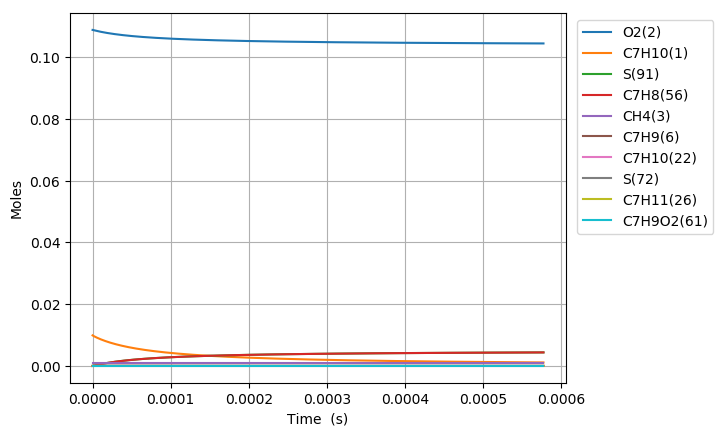

Source data for this figure (header and first rows):
Time (s), Volume (m^3), N2, Ar, He, Ne, C7H10(1), O2(2), CH4(3), C7H10(22), C7H9(6), C7H11(26), S(72), C7H9O2(62), C7H9O2(61), S(86), S(91), S(127), C7H8(56), S(123), C7H8(208)
0.0, 0.00273, 0.8813, 0.0, 0.0, 0.0, 0.00989, 0.1088, 0.001, 0.0, 0.0, 0.0, 0.0, 0.0, 0.0, 0.0, 0.0, 0.0, 0.0, 0.0, 0.0
1.914905320606738e-18, 0.00273, 0.8813, 0.0, 0.0, 0.0, 0.00989, 0.1088, 0.001, 2.6380249279543841e-17, 1.5297725543975603e-16, 1.5297725622047907e-16, 9.9089405353252585e-25, 9.8653034834605382e-25, 7.8508670414983396e-25, 1.3218699073856738e-34, 1.9061275194463244e-39, 2.0794502536937195e-34, 1.4620001443914678e-40, 4.36427247356626e-40, 7.7993787980820171e-55
5.361734897698866e-18, 0.00273, 0.8813, 0.0, 0.0, 0.0, 0.00989, 0.1088, 0.001, 7.386469798267719e-17, 4.2833630951649477e-16, 4.2833631420681125e-16, 5.9850000302813797e-24, 5.933395146138028e-24, 4.7419212793921249e-24, 1.5649334033036697e-33, 2.262954612832112e-38, 2.4462068475807732e-33, 2.210027963097731e-39, 5.1803168536562549e-39, 2.2001769819593521e-53
1.2255394051883123e-17, 0.00273, 0.8813, 0.0, 0.0, 0.0, 0.00989, 0.1088, 0.001, 1.6883359538876169e-16, 9.7905439500952274e-16, 9.7905441733735581e-16, 2.8815198280969192e-23, 2.8312746128821236e-23, 2.2830285155640678e-23, 1.5272404202842513e-32, 2.2217822996190499e-37, 2.3553194174174131e-32, 2.3792588503446335e-38, 5.0840600976524777e-38, 4.7893925711362457e-52
2.6042712360251638e-17, 0.00273, 0.8813, 0.0, 0.0, 0.0, 0.00989, 0.1088, 0.001, 3.5877139020020176e-16, 2.080490476895398e-15, 2.0804905722299705e-15, 1.2584353657722283e-22, 1.2147247128012232e-22, 9.9705637431282782e-23, 1.3347080620289958e-31, 1.9651413560551947e-36, 2.0052260147263074e-31, 2.1903660787643906e-37, 4.4932296884752038e-37, 8.8921504741719228e-51
5.3617348976988667e-17, 0.00273, 0.8813, 0.0, 0.0, 0.0, 0.00989, 0.1088, 0.001, 7.3864697982016677e-16, 4.2833622958609208e-15, 4.2833626765413267e-15, 5.2537195321480663e-22, 4.8980275249261183e-22, 4.1624960597362415e-22, 1.0957056519324559e-30, 1.6518198408508523e-35, 1.5675966934721809e-30, 1.8797656725951972e-36, 3.7708486001354105e-36, 1.5329600591109155e-49
1.0876662221046271e-16, 0.00273, 0.8813, 0.0, 0.0, 0.0, 0.00989, 0.1088, 0.001, 1.4983981590484351e-15, 8.6891046368430629e-15, 8.6891060632687639e-15, 2.1463155298384521e-21, 1.8722404890375072e-21, 1.7005007393986733e-21, 8.5815628343384457e-30, 1.3542619051422542e-34, 1.1265866139965462e-29, 1.5638845824236065e-35, 3.0818049454776793e-35, 2.5560524508109712e-48
2.190651686774108e-16, 0.00273, 0.8813, 0.0, 0.0, 0.0, 0.00989, 0.1088, 0.001, 3.0179005174583252e-15, 1.7500584655587484e-14, 1.7500589549144244e-14, 8.6757479251197487e-21, 6.6957275942308356e-21, 6.873577080807661e-21, 6.3769269732884872e-29, 1.0967167281674145e-33, 7.3027583163383013e-29, 1.2872929517362232e-34, 2.4800538569274853e-34, 4.2112055837603265e-47
4.39662261611307e-16, 0.00273, 0.8813, 0.0, 0.0, 0.0, 0.00989, 0.1088, 0.001, 6.0569052340915211e-15, 3.512352882042173e-14, 3.512354337059134e-14, 3.4884779871517887e-20, 2.1797551393178104e-20, 2.7637398119999589e-20, 4.4020779576374547e-28, 8.8273356059345111e-33, 4.1850683354246773e-28, 1.0629097899024013e-33, 1.9713887041030018e-33, 6.9533487598131282e-46
8.808564474790995e-16, 0.00273, 0.8813, 0.0, 0.0, 0.0, 0.00989, 0.1088, 0.001, 1.2134914666611571e-14, 7.0369364677551743e-14, 7.0369398412379754e-14, 1.399034022454949e-19, 6.2807526866375804e-20, 1.1083070400918941e-19, 2.7429168848255773e-27, 7.0833893553331032e-32, 2.1199446393088147e-27, 8.9201127574879334e-33, 1.5435524863157175e-32, 1.1659236857325645e-44
1.7632448192146844e-15, 0.00273, 0.8813, 0.0, 0.0, 0.0, 0.00989, 0.1088, 0.001, 2.4290933528666311e-14, 1.4086085554009668e-13, 1.4086089809241064e-13, 5.6034200209413135e-19, 1.5905434834991157e-19, 4.4383997309778953e-19, 1.5122708420491099e-26, 5.6753448046970492e-31, 9.7318362355899041e-27, 7.7221243469235899e-32, 1.179377820451609e-31, 2.0148769201626124e-43
3.5280215626858542e-15, 0.00273, 0.8813, 0.0, 0.0, 0.0, 0.00989, 0.1088, 0.001, 4.860297124083436e-14, 2.8184315987622843e-13, 2.8184305584530667e-13, 2.24281760105689e-18, 3.6275718393772439e-19, 1.7760295277270293e-18, 7.418359369529847e-26, 4.5437484910915791e-30, 4.1909408626485978e-26, 6.9859027295384211e-31, 8.6375253428895551e-31, 3.6360904062269365e-42
7.057575049628194e-15, 0.00273, 0.8813, 0.0, 0.0, 0.0, 0.00989, 0.1088, 0.001, 9.7227046617404696e-14, 5.6380510148839165e-13, 5.6380400497857864e-13, 8.9741062497819072e-18, 7.7505796627602491e-19, 7.1025386296220473e-18, 3.3324187891878286e-25, 3.6364146440506639e-29, 1.7406408910817793e-25, 6.6009709167828925e-30, 5.8990800965470688e-30, 6.8542966006067863e-41
1.4116682023512872e-14, 0.00273, 0.8813, 0.0, 0.0, 0.0, 0.00989, 0.1088, 0.001, 1.9447519717948234e-13, 1.1277183553291087e-12, 1.1277124382041658e-12, 3.5901584222834007e-17, 1.6007762907184623e-18, 2.8383683698250454e-17, 1.4174318742200506e-24, 2.9097400993585956e-28, 7.090621483176996e-25, 6.356493554573985e-29, 3.6393185523468137e-29, 1.3185956598355646e-39
2.823489597128223e-14, 0.00273, 0.8813, 0.0, 0.0, 0.0, 0.00989, 0.1088, 0.001, 3.8897149753938548e-13, 2.255502512391414e-12, 2.2554754480842778e-12, 1.436125501082549e-16, 3.2522856672507637e-18, 1.1329596030097832e-16, 5.8507218048868194e-24, 2.3281025285885225e-27, 2.8576748084422144e-24, 6.001009221285062e-28, 1.9863734610158653e-28, 2.4921238982799979e-38
4.2353109919051587e-14, 0.00273, 0.8813, 0.0, 0.0, 0.0, 0.00989, 0.1088, 0.001, 5.834677971350366e-13, 3.3832444808647887e-12, 3.3831846049858489e-12, 3.0517593341029392e-16, 4.9037372651822832e-18, 2.4039632368136047e-16, 1.2548801959600835e-23, 6.6572727935437692e-27, 6.0807805818863892e-24, 1.8419623246700503e-27, 4.6963282975164667e-28, 9.7367290015001386e-38
7.05895378145903e-14, 0.00273, 0.8813, 0.0, 0.0, 0.0, 0.00989, 0.1088, 0.001, 9.7246039326933022e-13, 5.6385609488021672e-12, 5.6383875356111706e-12, 8.4368363333350153e-16, 8.2063954350215654e-18, 6.6206406515326987e-16, 3.5002919879790259e-23, 3.0598086771727479e-26, 1.6792228307685371e-23, 9.212580083659806e-27, 1.4588548021751468e-27, 8.2203285465225138e-37
9.600232292057515e-14, 0.00273, 0.8813, 0.0, 0.0, 0.0, 0.00989, 0.1088, 0.001, 1.3225537273208769e-12, 7.6682114125270778e-12, 7.6678962167001076e-12, 1.5022952241067145e-15, 1.1178591016842977e-17, 1.1759208388805135e-15, 6.2527380187250322e-23, 6.8881422953632572e-26, 2.9854454362022588e-23, 2.149378433685235e-26, 2.7109821384372751e-27, 2.3363605762803507e-36
1.2141510802656e-13, 0.00273, 0.8813, 0.0, 0.0, 0.0, 0.00989, 0.1088, 0.001, 1.6726470587587015e-12, 9.6977207632778212e-12, 9.6972207934072972e-12, 2.3450092775854328e-15, 1.4150579930515245e-17, 1.8308888785850832e-15, 9.7794365787265624e-23, 1.3019898939664089e-25, 4.6510659075005941e-23, 4.1653701173984222e-26, 4.344010674899531e-27, 5.3932662130350261e-36
1.4682789313254485e-13, 0.00273, 0.8813, 0.0, 0.0, 0.0, 0.00989, 0.1088, 0.001, 2.0227403877275883e-12, 1.1727097713803807e-11, 1.172637148448478e-11, 3.3616071480344461e-15, 1.7122374936301875e-17, 2.6182555281880761e-15, 1.4037412619258876e-22, 2.1763829009332093e-25, 6.6538938831847419e-23, 7.0940885191084969e-26, 6.3346057903861453e-27, 1.0556553026482903e-35
1.9765346334451455e-13, 0.00273, 0.8813, 0.0, 0.0, 0.0, 0.00989, 0.1088, 0.001, 2.7229270400349955e-12, 1.5785552246641515e-11, 1.5784276382778099e-11, 5.7912826166497732e-15, 2.3065526505579916e-17, 4.4923533553133994e-15, 2.4220780917764492e-22, 4.6470414816481818e-25, 1.1422004708050353e-22, 1.5570856068843442e-25, 1.112445308944398e-26, 2.7991108947978431e-35
2.4847903355648425e-13, 0.00273, 0.8813, 0.0, 0.0, 0.0, 0.00989, 0.1088, 0.001, 3.4231136832162037e-12, 1.9843524844369017e-11, 1.9841538701564353e-11, 8.8635308916924866e-15, 2.9007972252656198e-17, 6.8483803127497271e-15, 3.7106522738598539e-22, 8.4514090234153578e-25, 1.741754623968618e-22, 2.8909755246583052e-25, 1.7216150153047115e-26, 6.0429337060846724e-35
2.9930460376845395e-13, 0.00273, 0.8813, 0.0, 0.0, 0.0, 0.00989, 0.1088, 0.001, 4.1233003166522053e-12, 2.3900988884297852e-11, 2.3898114997847227e-11, 1.2621794514969929e-14, 3.4949673187041208e-17, 9.7129586746249978e-15, 5.2877337961912565e-22, 1.3982451365114772e-24, 2.47083230466346e-22, 4.8567145512265597e-25, 2.4681633705684346e-26, 1.1614100897312428e-34
4.009557441923933e-13, 0.00273, 0.8813, 0.0, 0.0, 0.0, 0.00989, 0.1088, 0.001, 5.5236735537394534e-12, 3.2014400728849409e-11, 3.2009171775345353e-11, 2.2234114960375619e-14, 4.6830854440380115e-17, 1.6958331106783231e-14, 9.3232936245647488e-22, 3.2264566832644461e-24, 4.3151543452464992e-22, 1.1430021402946006e-24, 4.3708462669792774e-26, 3.6128239931426658e-34
5.026068846163327e-13, 0.00273, 0.8813, 0.0, 0.0, 0.0, 0.00989, 0.1088, 0.001, 6.9240467512374964e-12, 4.0125832679760477e-11, 4.011744371191924e-11, 3.4631247262476499e-14, 5.8709136023490465e-17, 2.6183571079681489e-14, 1.4530020634450472e-21, 6.2000912097853391e-24, 6.6637310701800374e-22, 2.2183696491799466e-24, 6.808364592324549e-26, 8.617307420972942e-34
7.059091654642115e-13, 0.00273, 0.8813, 0.0, 0.0, 0.0, 0.00989, 0.1088, 0.001, 9.7247930273869847e-12, 5.6343025683066328e-11, 5.6325634407316969e-11, 6.7778602355112037e-14, 8.2457393826599677e-17, 5.0304870798634341e-14, 2.8456410517639765e-21, 1.7065539026722133e-23, 1.2805191967834092e-21, 6.1471480257998476e-24, 1.3215298882654701e-25, 3.4307147665401038e-33
8.888812182273024e-13, 0.00273, 0.8813, 0.0, 0.0, 0.0, 0.00989, 0.1088, 0.001, 1.2245464540437193e-11, 7.0932238939764205e-11, 7.0903488867397287e-11, 1.0712828823774747e-13, 1.0382165705904363e-16, 7.8274396762923974e-14, 4.4992613386842461e-21, 3.3613052830047117e-23, 1.992696392161037e-21, 1.2111396974935303e-23, 2.067269292396058e-25, 8.3436610381902489e-33
1e-12, 0.00273, 0.8813, 0.0, 0.0, 0.0, 0.00989, 0.1088, 0.001, 1.3776266278116676e-11, 7.9789512226882167e-11, 7.975221165435513e-11, 1.3542187988893029e-13, 1.1679213791040834e-16, 9.8004518477806329e-14, 5.6884031982538504e-21, 4.7677323575456998e-23, 2.4950946689521756e-21, 1.7157136982747539e-23, 2.5942885788721207e-25, 1.3250840363583561e-32
1.0718532709903932e-12, 0.00273, 0.8813, 0.0, 0.0, 0.0, 0.00989, 0.1088, 0.001, 1.4766135925125841e-11, 8.5515829288247507e-11, 8.5472334920806323e-11, 1.554862865419227e-13, 1.2517768521296941e-16, 1.1186674517336048e-13, 6.5317309128033018e-21, 5.8387042203361578e-23, 2.8480818830130058e-21, 2.0992641247225057e-23, 2.9649018747418266e-25, 1.7197859765429883e-32
1.2548253237534842e-12, 0.00273, 0.8813, 0.0, 0.0, 0.0, 0.00989, 0.1088, 0.001, 1.7286807181450954e-11, 1.0009405597041036e-10, 1.0003217984164889e-10, 2.1284532316030132e-13, 1.4652585796331055e-16, 1.5082267376207197e-13, 8.94274385773521e-21, 9.2990247394866499e-23, 3.8400729989452041e-21, 3.3323095980335793e-23, 4.0074245451869623e-25, 3.1556383581267795e-32
1.4377973765165752e-12, 0.00273, 0.8813, 0.0, 0.0, 0.0, 0.00989, 0.1088, 0.001, 1.9807478309411634e-11, 1.1466717697368907e-10, 1.1458303128638531e-10, 2.7919774163076799e-13, 1.6786655314777479e-16, 1.9488419472161198e-13, 1.1731978176963969e-20, 1.3909631554738132e-22, 4.9620990195567772e-21, 4.9646364868001755e-23, 5.187868101263537e-25, 5.3309801335888156e-32
1.8037414820427569e-12, 0.00273, 0.8813, 0.0, 0.0, 0.0, 0.00989, 0.1088, 0.001, 2.4848820180239173e-11, 1.437989655755152e-10, 1.4365778137728422e-10, 4.3885509437895413e-13, 2.1052677565858869e-16, 2.9746038059174573e-13, 1.8443948954776358e-20, 2.7184314384390768e-22, 7.5742598049742018e-21, 9.6167964853834154e-23, 7.9391879517447032e-25, 1.2715843626295721e-31
2.169685587568939e-12, 0.00273, 0.8813, 0.0, 0.0, 0.0, 0.00989, 0.1088, 0.001, 2.9890161537607055e-11, 1.7291305794780973e-10, 1.7269664668475908e-10, 6.3439685351986939e-13, 2.531610810042975e-16, 4.1773244602461287e-13, 2.6665057198883977e-20, 4.7006850499816965e-22, 1.0637118931549539e-20, 1.6472884950468182e-22, 1.1168538792407299e-24, 2.5831674324299717e-31
2.5356296930951207e-12, 0.00273, 0.8813, 0.0, 0.0, 0.0, 0.00989, 0.1088, 0.001, 3.493150238151474e-11, 2.0201124726336553e-10, 2.0169969208400372e-10, 8.6575814384899841e-13, 2.9577209539145762e-16, 5.5390721565330682e-13, 3.6392574548653115e-20, 7.4801490501528726e-22, 1.4105005814760774e-20, 2.5958161706255453e-22, 1.482748034272953e-24, 4.7151169723824909e-31
2.9015737986213027e-12, 0.00273, 0.8813, 0.0, 0.0, 0.0, 0.00989, 0.1088, 0.001, 3.9972842711962397e-11, 2.3109509253204833e-10, 2.3066698122900149e-10, 1.1328753113726276e-12, 3.3836210208130054e-16, 7.0442567737554537e-13, 4.7623824002108665e-20, 1.1197401051924023e-21, 1.7938213800533639e-20, 3.8473096749964911e-22, 1.8873897935353044e-24, 7.9601146079418312e-31
3.2675179041474846e-12, 0.00273, 0.8813, 0.0, 0.0, 0.0, 0.00989, 0.1088, 0.001, 4.5014182528950451e-11, 2.6016593131607471e-10, 2.5959857586566764e-10, 1.4356866101651874e-12, 3.8093306001200696e-16, 8.6795026705707724e-13, 6.0356208802078525e-20, 1.5989731893119521e-21, 2.2102676317926884e-20, 5.4392322338156115e-22, 2.3271659031141634e-24, 1.264977834138751e-30
3.771313460562509e-12, 0.00273, 0.8813, 0.0, 0.0, 0.0, 0.00989, 0.1088, 0.001, 5.1954598435155464e-11, 3.0016869131603289e-10, 2.9937044255810735e-10, 1.9108504247220693e-12, 4.395125778057362e-16, 1.1121622094954446e-12, 8.0336025988585052e-20, 2.4598011475168024e-21, 2.8322037104651916e-20, 8.2542842488102737e-22, 2.984168429594957e-24, 2.215249860648346e-30
4.275109016977534e-12, 0.00273, 0.8813, 0.0, 0.0, 0.0, 0.00989, 0.1088, 0.001, 5.8895013368198222e-11, 3.4015190335469978e-10, 3.3907493294513742e-10, 2.4533898299906563e-12, 4.9806346646401907e-16, 1.3759214298620583e-12, 1.0314935885719661e-19, 3.5863212056386147e-21, 3.503924970514212e-20, 1.1875766133181573e-21, 3.6939753671200119e-24, 3.6158020961327782e-30
4.778904573392559e-12, 0.00273, 0.8813, 0.0, 0.0, 0.0, 0.00989, 0.1088, 0.001, 6.5835427328078577e-11, 3.8011805581669894e-10, 3.787122065796806e-10, 3.0631452730181512e-12, 5.5658937037181554e-16, 1.6567395399698e-12, 1.2878949732509134e-19, 5.0147591956486403e-21, 4.2190937081590545e-20, 1.6393997287559142e-21, 4.4498646624227421e-24, 5.5856656560566154e-30
5.282700129807584e-12, 0.00273, 0.8813, 0.0, 0.0, 0.0, 0.00989, 0.1088, 0.001, 7.2775840314796696e-11, 4.2006935726939829e-10, 4.1828242379054467e-10, 3.7399564249662977e-12, 6.1509352410531208e-16, 1.9524079692909377e-12, 1.5724969867917833e-19, 6.78177082011662e-21, 4.9720848903538042e-20, 2.1897988996906923e-21, 5.2458701526861244e-24, 8.2561953829189147e-30
5.786495686222609e-12, 0.00273, 0.8813, 0.0, 0.0, 0.0, 0.00989, 0.1088, 0.001, 7.9716252328352541e-11, 4.6000770742571972e-10, 4.5778574390612746e-10, 4.4836639574058068e-12, 6.7357870990525478e-16, 2.261027002187406e-12, 1.885232622790888e-19, 8.9240966490569836e-21, 5.7580601100347599e-20, 2.8474704205989694e-21, 6.076860005809641e-24, 1.1771339814314581e-29
6.290291242637634e-12, 0.00273, 0.8813, 0.0, 0.0, 0.0, 0.00989, 0.1088, 0.001, 8.665666336874641e-11, 4.9993477618263317e-10, 4.9722232647652451e-10, 5.2941083202091648e-12, 7.3204737343349068e-16, 2.5809267393045665e-12, 2.226034781608197e-19, 1.1478788987747883e-20, 6.5727662818079051e-20, 3.6210171146085478e-21, 6.9383232090881468e-24, 1.6287060064581937e-29
6.794086799052659e-12, 0.00273, 0.8813, 0.0, 0.0, 0.0, 0.00989, 0.1088, 0.001, 9.3597073435978391e-11, 5.3985199698686503e-10, 5.36592329878213e-10, 6.1711311368665715e-12, 7.9050161405665097e-16, 2.9106737318712164e-12, 2.5948368571747419e-19, 1.4482943598036296e-20, 7.4125525389219906e-20, 4.5189078665893999e-21, 7.8263874905295687e-24, 2.1971307495363448e-29
7.540252024144863e-12, 0.00273, 0.8813, 0.0, 0.0, 0.0, 0.00989, 0.1088, 0.001, 1.0387642519543395e-10, 5.9895745387216974e-10, 5.94780752199672e-10, 7.5920688690389723e-12, 8.7705484655115755e-16, 3.4144904014421572e-12, 3.1923686179905154e-19, 1.9837934358017452e-20, 8.6956547271046901e-20, 6.0952123690875237e-21, 9.1833773459369963e-24, 3.2923051799630798e-29
8.286417249237067e-12, 0.00273, 0.8813, 0.0, 0.0, 0.0, 0.00989, 0.1088, 0.001, 1.1415577482014317e-10, 6.5804750576173146e-10, 6.5282398534460354e-10, 9.1581942094369322e-12, 9.6358551752317926e-16, 3.9337105284724243e-12, 3.8509597862873989e-19, 2.6383007391333487e-20, 1.0017988153840284e-19, 7.9900358510433946e-21, 1.0581977647458919e-23, 4.7465199136407447e-29
9.14123160113281e-12, 0.00273, 0.8813, 0.0, 0.0, 0.0, 0.00989, 0.1088, 0.001, 1.2593189803548452e-10, 7.257263503112842e-10, 7.1914111279792223e-10, 1.1130142672170479e-11, 1.0626934973976892e-15, 4.5438428674195664e-12, 4.6802145594124401e-19, 3.5502332733100169e-20, 1.1571856117474426e-19, 1.0587348934992929e-20, 1.2225582268586739e-23, 6.9424778530301306e-29
9.996045953028552e-12, 0.00273, 0.8813, 0.0, 0.0, 0.0, 0.00989, 0.1088, 0.001, 1.3770801844913828e-10, 7.9339209125896961e-10, 7.8526912653401063e-10, 1.3291202793538902e-11, 1.1617822862738326e-15, 5.1670767792789237e-12, 5.5890012289929856e-19, 4.6531528571124722e-20, 1.3159092624093692e-19, 1.3679601713887914e-20, 1.3904579118218348e-23, 9.8121906404862473e-29
1e-11, 0.00273, 0.8813, 0.0, 0.0, 0.0, 0.00989, 0.1088, 0.001, 1.3776249030912647e-10, 7.9370506134416359e-10, 7.8557457142143419e-10, 1.3301637255802441e-11, 1.1622405953968606e-15, 5.1699855859081856e-12, 5.5933892262234125e-19, 4.6587274420947907e-20, 1.3166500703451886e-19, 1.3695119621307596e-20, 1.3912415656416099e-23, 9.8272159197103011e-29
1.0850860304924294e-11, 0.00273, 0.8813, 0.0, 0.0, 0.0, 0.00989, 0.1088, 0.001, 1.4948413606110509e-10, 8.6104743862155894e-10, 8.5120878889282039e-10, 1.5640612233414169e-11, 1.2608558531294778e-15, 5.8007022434639793e-12, 6.5769991889037316e-19, 5.9658659308356643e-20, 1.4772795491873743e-19, 1.7308320172415475e-20, 1.5611647438815943e-23, 1.3477616495585022e-28
1.1705674656820036e-11, 0.00273, 0.8813, 0.0, 0.0, 0.0, 0.00989, 0.1088, 0.001, 1.6126025087138561e-10, 9.2869454644854091e-10, 9.169608591583457e-10, 1.81776117076218e-11, 1.3599173526958445e-15, 6.4425652074691559e-12, 7.6438891182166056e-19, 7.5073343476086639e-20, 1.6407478540330711e-19, 2.1515568783807579e-20, 1.7340968348030554e-23, 1.8070516634792892e-28
1.2560489008715779e-11, 0.00273, 0.8813, 0.0, 0.0, 0.0, 0.00989, 0.1088, 0.001, 1.7303636287998052e-10, 9.9633512534569717e-10, 9.8252609352187849e-10, 2.0901445024686896e-11, 1.4589692902548684e-15, 7.0909550631325556e-12, 8.7893529966545205e-19, 9.2966728723554044e-20, 1.8058785002352799e-19, 2.6344064644890632e-20, 1.9087920870488947e-23, 2.3732587715304335e-28
1.341530336061152e-11, 0.00273, 0.8813, 0.0, 0.0, 0.0, 0.00989, 0.1088, 0.001, 1.848124720868904e-10, 1.0639705309183949e-09, 1.0479052451014353e-09, 2.3811359066405803e-11, 1.5580136511695833e-15, 7.7445162032167309e-12, 1.0013074096420666e-18, 1.1353147811509383e-19, 1.9723262266664009e-19, 3.1837266977368348e-20, 2.0848843019473379e-23, 3.0615617929820443e-28
1.4270117712507263e-11, 0.00273, 0.8813, 0.0, 0.0, 0.0, 0.00989, 0.1088, 0.001, 1.9658857849211586e-10, 1.1316018306128755e-09, 1.1130990639719701e-09, 2.6906603757635048e-11, 1.6570519987771047e-15, 8.4021811800223865e-12, 1.1314736969493094e-18, 1.3696176000604275e-19, 2.13981916387477e-19, 3.8039444132791179e-20, 2.2620851233683843e-23, 3.888164529874342e-28
1.5124932064403005e-11, 0.00273, 0.8813, 0.0, 0.0, 0.0, 0.00989, 0.1088, 0.001, 2.0836468209565754e-10, 1.1992298756728398e-09, 1.1781082971934058e-09, 3.0186432038259665e-11, 1.7560855797732661e-15, 9.0630987487012288e-12, 1.2694027435835862e-18, 1.6345323290117276e-19, 2.3081405073553159e-19, 4.499574410792697e-20, 2.4401645995627154e-23, 4.8703175506558566e-28
1.683456076819449e-11, 0.00273, 0.8813, 0.0, 0.0, 0.0, 0.00989, 0.1088, 0.001, 2.3191688089769225e-10, 1.3344787301722124e-09, 1.307575979876212e-09, 3.7296866179679711e-11, 1.9541421447483228e-15, 1.0392163375348102e-11, 1.5684240758572854e-18, 2.2640974564282839e-19, 2.6466244810520172e-19, 6.1355888287924027e-20, 2.7982765365140999e-23, 7.3756256426355687e-28
1.8341681472471794e-11, 0.00273, 0.8813, 0.0, 0.0, 0.0, 0.00989, 0.1088, 0.001, 2.526792782986636e-10, 1.4537016353914097e-09, 1.4211028720235414e-09, 4.4170207998783616e-11, 2.1287305287188509e-15, 1.1569317893664653e-11, 1.8574757515196514e-18, 2.9398881420648174e-19, 2.9464203109802453e-19, 7.8735837028711981e-20, 3.1154606635026848e-23, 1.0288652409278671e-27
1.9848802176749098e-11, 0.00273, 0.8813, 0.0, 0.0, 0.0, 0.00989, 0.1088, 0.001, 2.7344166699057862e-10, 1.5729211976142818e-09, 1.5340669092810762e-09, 5.1606398302103768e-11, 2.3033140166427942e-15, 1.2749809050052574e-11, 2.1701983143658178e-18, 3.7404347581663978e-19, 3.2470659530016623e-19, 9.9169651820049106e-20, 3.4335461836999154e-23, 1.3987881241223008e-27
2.1355922881026402e-11, 0.00273, 0.8813, 0.0, 0.0, 0.0, 0.00989, 0.1088, 0.001, 2.9420404697344057e-10, 1.6921385541403831e-09, 1.6464720856624303e-09, 5.9601443074882366e-11, 2.4778942741596388e-15, 1.393249954369055e-11, 2.5064237940176254e-18, 4.6769442522140807e-19, 3.5482717466946164e-19, 1.2293770461252853e-19, 3.7522258756815223e-23, 1.8605660831843141e-27
2.2863043585303707e-11, 0.00273, 0.8813, 0.0, 0.0, 0.0, 0.00989, 0.1088, 0.001, 3.1496641824725296e-10, 1.8113544296311943e-09, 1.7583223668156317e-09, 6.8151376667924497e-11, 2.6524723625762855e-15, 1.5116664712408723e-11, 2.865985413025488e-18, 5.7607568771845726e-19, 3.8498531270383722e-19, 1.5033023713063718e-19, 4.0713039871334548e-23, 2.4286036008585151e-27
2.437016428958101e-11, 0.00273, 0.8813, 0.0, 0.0, 0.0, 0.00989, 0.1088, 0.001, 3.357287808120193e-10, 1.9305693064415922e-09, 1.8696216902569284e-09, 7.7252261563792474e-11, 2.8270489883274317e-15, 1.6301822200975275e-11, 3.2487175770355748e-18, 7.0033437842542762e-19, 4.1516872424379786e-19, 1.8164744061131386e-19, 4.3906502219539696e-23, 3.1185144852833704e-27
... 603 more rows
